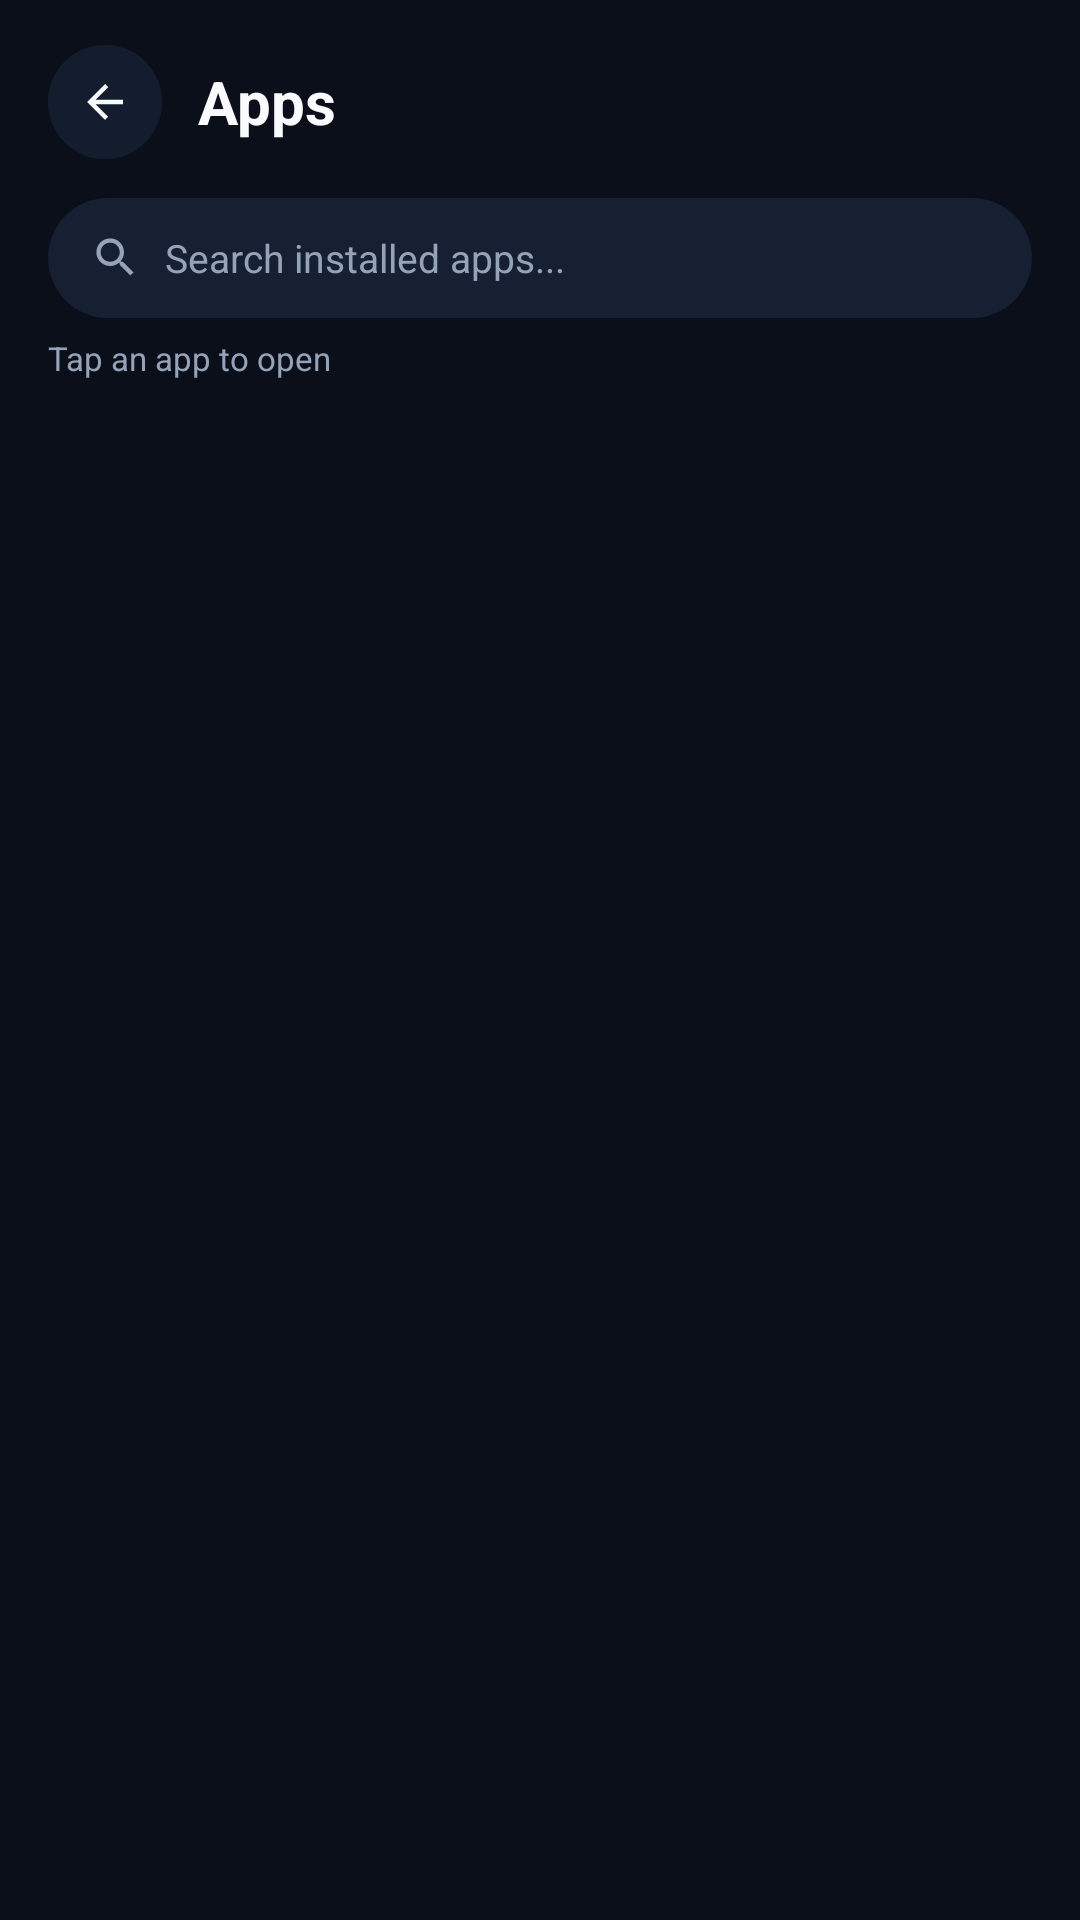

The Android layout XML behind this screen, and the referenced resources:
<!-- AndroidManifest.xml: activity theme Theme.GateFocus -->
<!-- res/layout/activity_apps_drawer.xml -->
<?xml version="1.0" encoding="utf-8"?>
<LinearLayout xmlns:android="http://schemas.android.com/apk/res/android"
    xmlns:app="http://schemas.android.com/apk/res-auto"
    android:layout_width="match_parent"
    android:layout_height="match_parent"
    android:background="@color/background"
    android:orientation="vertical"
    android:paddingHorizontal="16dp"
    android:paddingTop="12dp"
    android:paddingBottom="12dp">

    
    <LinearLayout
        android:layout_width="match_parent"
        android:layout_height="44dp"
        android:gravity="center_vertical"
        android:orientation="horizontal">

        <com.google.android.material.button.MaterialButton
            android:id="@+id/btnAppsBack"
            android:layout_width="38dp"
            android:layout_height="38dp"
            android:backgroundTint="#141D2E"
            android:contentDescription="Back to GateFocus"
            android:insetLeft="0dp"
            android:insetTop="0dp"
            android:insetRight="0dp"
            android:insetBottom="0dp"
            android:padding="0dp"
            app:cornerRadius="19dp"
            app:icon="@drawable/ic_arrow_back"
            app:iconGravity="textStart"
            app:iconPadding="0dp"
            app:iconSize="18dp"
            app:iconTint="@color/text_primary"
            app:strokeWidth="0dp" />

        <TextView
            android:id="@+id/tvAppsTitle"
            android:layout_width="0dp"
            android:layout_height="wrap_content"
            android:layout_marginStart="12dp"
            android:layout_weight="1"
            android:text="Apps"
            android:textColor="@color/text_primary"
            android:textSize="20sp"
            android:textStyle="bold" />

        <TextView
            android:id="@+id/tvAppsModeBadge"
            android:layout_width="wrap_content"
            android:layout_height="wrap_content"
            android:background="@drawable/bg_pill_badge"
            android:paddingHorizontal="10dp"
            android:paddingVertical="4dp"
            android:text="ALL APPS"
            android:textColor="@color/accent_green"
            android:textSize="10sp"
            android:textStyle="bold"
            android:visibility="gone" />
    </LinearLayout>

    
    <LinearLayout
        android:layout_width="match_parent"
        android:layout_height="40dp"
        android:layout_marginTop="10dp"
        android:background="@drawable/bg_search_input"
        android:gravity="center_vertical"
        android:orientation="horizontal"
        android:paddingHorizontal="14dp">

        <ImageView
            android:layout_width="17dp"
            android:layout_height="17dp"
            android:src="@drawable/ic_search"
            app:tint="@color/text_secondary" />

        <EditText
            android:id="@+id/etAppSearch"
            android:layout_width="match_parent"
            android:layout_height="match_parent"
            android:layout_marginStart="8dp"
            android:background="@null"
            android:hint="Search installed apps..."
            android:imeOptions="actionSearch"
            android:inputType="text"
            android:maxLines="1"
            android:textColor="@color/text_primary"
            android:textColorHint="@color/text_secondary"
            android:textSize="13sp" />
    </LinearLayout>

    <TextView
        android:id="@+id/tvAppsHint"
        android:layout_width="match_parent"
        android:layout_height="wrap_content"
        android:layout_marginTop="6dp"
        android:text="Tap an app to open"
        android:textColor="@color/text_secondary"
        android:textSize="11sp" />

    
    <TextView
        android:id="@+id/tvAppsEmpty"
        android:layout_width="match_parent"
        android:layout_height="wrap_content"
        android:layout_marginTop="48dp"
        android:gravity="center"
        android:text="No matching apps found"
        android:textColor="@color/text_secondary"
        android:textSize="14sp"
        android:visibility="gone" />

    
    <androidx.recyclerview.widget.RecyclerView
        android:id="@+id/rvAppsGrid"
        android:layout_width="match_parent"
        android:layout_height="0dp"
        android:layout_marginTop="8dp"
        android:layout_weight="1"
        android:clipToPadding="false"
        android:paddingBottom="16dp"
        android:scrollbars="vertical" />

</LinearLayout>
<!-- resources referenced by this layout -->
<resources>
  <color name="accent_green">#10B981</color>
  <color name="background">#0B0F19</color>
  <color name="text_primary">#F8FAFC</color>
  <color name="text_secondary">#94A3B8</color>
  <!-- drawable bg_pill_badge (drawable) -->
  <?xml version="1.0" encoding="utf-8"?>
  <shape xmlns:android="http://schemas.android.com/apk/res/android"
      android:shape="rectangle">
      <solid android:color="#2210B981" />
      <corners android:radius="12dp" />
  </shape>
  <!-- drawable bg_search_input (drawable) -->
  <?xml version="1.0" encoding="utf-8"?>
  <shape xmlns:android="http://schemas.android.com/apk/res/android"
      android:shape="rectangle">
      <solid android:color="#162032" />
      <corners android:radius="22dp" />
  </shape>
  <!-- drawable ic_arrow_back (drawable) -->
  <vector xmlns:android="http://schemas.android.com/apk/res/android"
      android:width="20dp"
      android:height="20dp"
      android:viewportWidth="24"
      android:viewportHeight="24"
      android:tint="?attr/colorControlNormal">
      <path
          android:fillColor="@android:color/white"
          android:pathData="M20,11H7.83l5.59,-5.59L12,4l-8,8 8,8 1.41,-1.41L7.83,13H20v-2z" />
  </vector>
  <!-- drawable ic_search (drawable) -->
  <vector xmlns:android="http://schemas.android.com/apk/res/android"
      android:width="18dp"
      android:height="18dp"
      android:viewportWidth="24"
      android:viewportHeight="24"
      android:tint="?attr/colorControlNormal">
      <path
          android:fillColor="@android:color/white"
          android:pathData="M15.5,14h-0.79l-0.28,-0.27C15.41,12.59 16,11.11 16,9.5 16,5.91 13.09,3 9.5,3S3,5.91 3,9.5 5.91,16 9.5,16c1.61,0 3.09,-0.59 4.23,-1.57l0.27,0.28v0.79l5,4.99L20.49,19l-4.99,-5zm-6,0C7.01,14 5,11.99 5,9.5S7.01,5 9.5,5 14,7.01 14,9.5 11.99,14 9.5,14z" />
  </vector>
  <style name="Theme.GateFocus" parent="Theme.Material3.Dark.NoActionBar">
          <item name="android:statusBarColor">@color/background</item>
          <item name="android:windowBackground">@color/background</item>
          <item name="colorPrimary">@color/accent</item>
      </style>
  <color name="accent">#38BDF8</color>
</resources>
